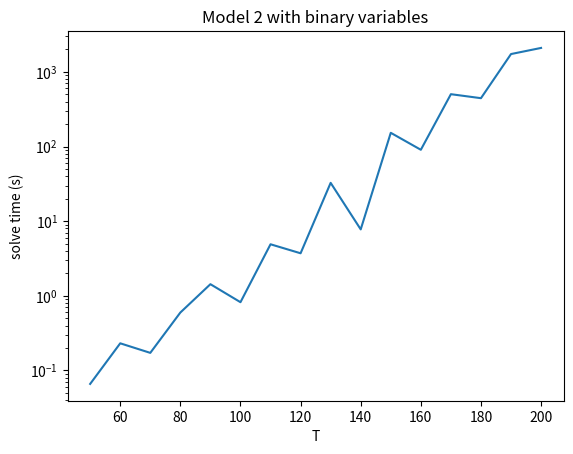
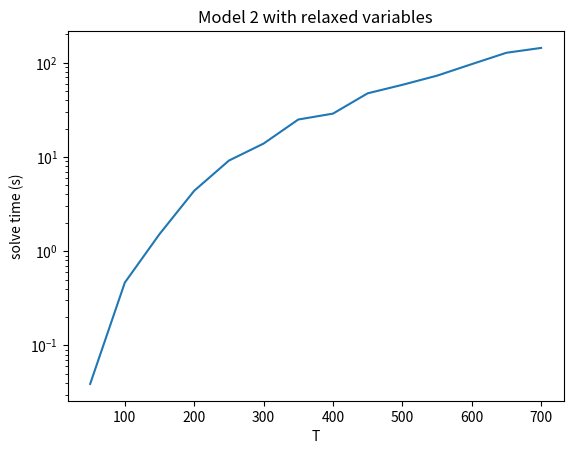

The script that saved these images, in order:
import matplotlib.pyplot as plt

# Solve times for large data
T_int = [50, 60, 70, 80, 90, 100, 110, 120, 130, 140, 150, 160, 170, 180, 190, 200]
times_int = [0.0660, 0.231, 0.172, 0.597, 1.431, 0.821, 4.902, 3.713, 32.608, 7.758, 152.647, 90.437, 502.479, 444.187, 1732.893, 2093.696]

T_relax = [50, 100, 150, 200, 250, 300, 350, 400, 450, 500, 550, 600, 650, 700]
times_relax = [0.039, 0.465, 1.520, 4.382, 9.160, 13.886, 25.0, 28.872, 47.428, 58.362, 73.008, 96.767, 127.777, 143.861]

plt.figure()
plt.plot(T_int, times_int)
plt.yscale('log')
plt.title('Model 2 with binary variables')
plt.xlabel('T')
plt.ylabel('solve time (s)')
plt.show()

plt.figure()
plt.plot(T_relax, times_relax)
plt.yscale('log')
plt.title('Model 2 with relaxed variables')
plt.xlabel('T')
plt.ylabel('solve time (s)')
plt.show()